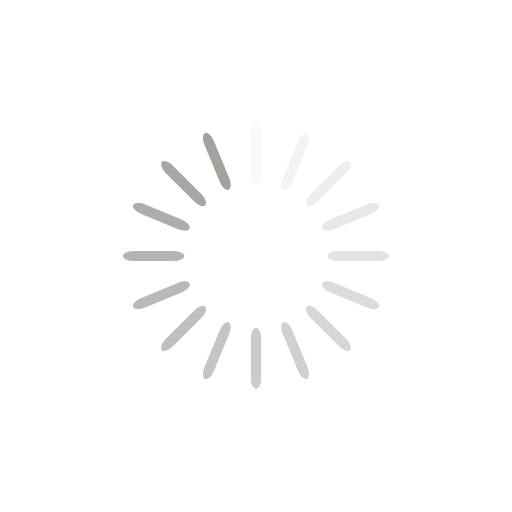
t = 0.00 s
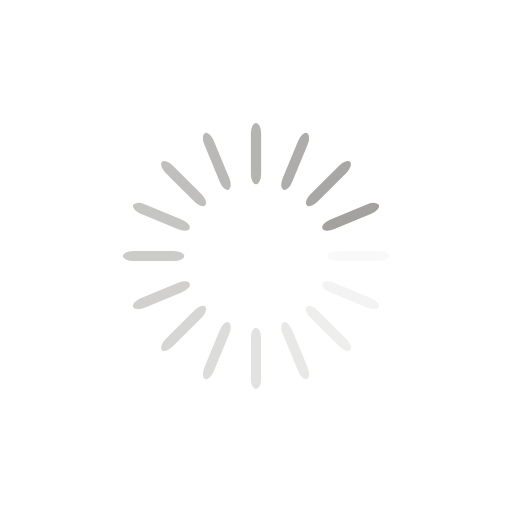
t = 0.25 s
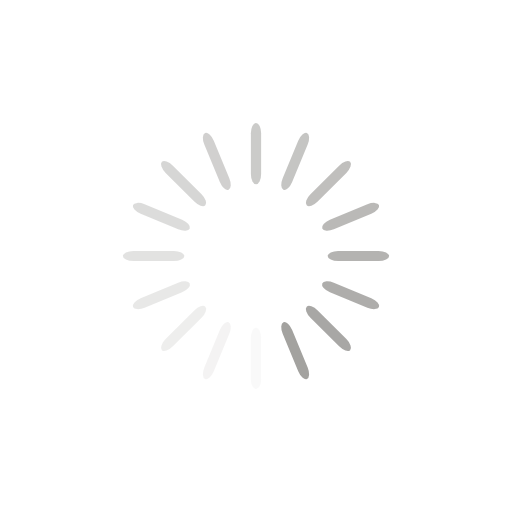
t = 0.50 s
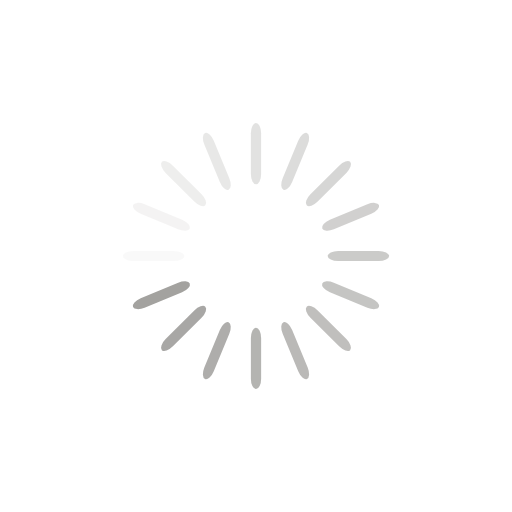
t = 0.75 s

The animated SVG that drew these frames (rendered in a browser with its animation timeline set to each time). Animation: 16 SMIL elements (animate=16); one cycle of 1.00 s, repeats indefinitely.

<?xml version="1.0" encoding="utf-8"?>
<svg xmlns="http://www.w3.org/2000/svg" xmlns:xlink="http://www.w3.org/1999/xlink" style="margin: auto; background: none; display: block; shape-rendering: auto;" width="200px" height="200px" viewBox="0 0 100 100" preserveAspectRatio="xMidYMid">
<g transform="rotate(0 50 50)">
  <rect x="49" y="24" rx="1" ry="2.04" width="2" height="12" fill="#a3a29f">
    <animate attributeName="opacity" values="1;0" keyTimes="0;1" dur="1s" begin="-0.9375s" repeatCount="indefinite"></animate>
  </rect>
</g><g transform="rotate(22.5 50 50)">
  <rect x="49" y="24" rx="1" ry="2.04" width="2" height="12" fill="#a3a29f">
    <animate attributeName="opacity" values="1;0" keyTimes="0;1" dur="1s" begin="-0.875s" repeatCount="indefinite"></animate>
  </rect>
</g><g transform="rotate(45 50 50)">
  <rect x="49" y="24" rx="1" ry="2.04" width="2" height="12" fill="#a3a29f">
    <animate attributeName="opacity" values="1;0" keyTimes="0;1" dur="1s" begin="-0.8125s" repeatCount="indefinite"></animate>
  </rect>
</g><g transform="rotate(67.5 50 50)">
  <rect x="49" y="24" rx="1" ry="2.04" width="2" height="12" fill="#a3a29f">
    <animate attributeName="opacity" values="1;0" keyTimes="0;1" dur="1s" begin="-0.75s" repeatCount="indefinite"></animate>
  </rect>
</g><g transform="rotate(90 50 50)">
  <rect x="49" y="24" rx="1" ry="2.04" width="2" height="12" fill="#a3a29f">
    <animate attributeName="opacity" values="1;0" keyTimes="0;1" dur="1s" begin="-0.6875s" repeatCount="indefinite"></animate>
  </rect>
</g><g transform="rotate(112.5 50 50)">
  <rect x="49" y="24" rx="1" ry="2.04" width="2" height="12" fill="#a3a29f">
    <animate attributeName="opacity" values="1;0" keyTimes="0;1" dur="1s" begin="-0.625s" repeatCount="indefinite"></animate>
  </rect>
</g><g transform="rotate(135 50 50)">
  <rect x="49" y="24" rx="1" ry="2.04" width="2" height="12" fill="#a3a29f">
    <animate attributeName="opacity" values="1;0" keyTimes="0;1" dur="1s" begin="-0.5625s" repeatCount="indefinite"></animate>
  </rect>
</g><g transform="rotate(157.5 50 50)">
  <rect x="49" y="24" rx="1" ry="2.04" width="2" height="12" fill="#a3a29f">
    <animate attributeName="opacity" values="1;0" keyTimes="0;1" dur="1s" begin="-0.5s" repeatCount="indefinite"></animate>
  </rect>
</g><g transform="rotate(180 50 50)">
  <rect x="49" y="24" rx="1" ry="2.04" width="2" height="12" fill="#a3a29f">
    <animate attributeName="opacity" values="1;0" keyTimes="0;1" dur="1s" begin="-0.4375s" repeatCount="indefinite"></animate>
  </rect>
</g><g transform="rotate(202.5 50 50)">
  <rect x="49" y="24" rx="1" ry="2.04" width="2" height="12" fill="#a3a29f">
    <animate attributeName="opacity" values="1;0" keyTimes="0;1" dur="1s" begin="-0.375s" repeatCount="indefinite"></animate>
  </rect>
</g><g transform="rotate(225 50 50)">
  <rect x="49" y="24" rx="1" ry="2.04" width="2" height="12" fill="#a3a29f">
    <animate attributeName="opacity" values="1;0" keyTimes="0;1" dur="1s" begin="-0.3125s" repeatCount="indefinite"></animate>
  </rect>
</g><g transform="rotate(247.5 50 50)">
  <rect x="49" y="24" rx="1" ry="2.04" width="2" height="12" fill="#a3a29f">
    <animate attributeName="opacity" values="1;0" keyTimes="0;1" dur="1s" begin="-0.25s" repeatCount="indefinite"></animate>
  </rect>
</g><g transform="rotate(270 50 50)">
  <rect x="49" y="24" rx="1" ry="2.04" width="2" height="12" fill="#a3a29f">
    <animate attributeName="opacity" values="1;0" keyTimes="0;1" dur="1s" begin="-0.1875s" repeatCount="indefinite"></animate>
  </rect>
</g><g transform="rotate(292.5 50 50)">
  <rect x="49" y="24" rx="1" ry="2.04" width="2" height="12" fill="#a3a29f">
    <animate attributeName="opacity" values="1;0" keyTimes="0;1" dur="1s" begin="-0.125s" repeatCount="indefinite"></animate>
  </rect>
</g><g transform="rotate(315 50 50)">
  <rect x="49" y="24" rx="1" ry="2.04" width="2" height="12" fill="#a3a29f">
    <animate attributeName="opacity" values="1;0" keyTimes="0;1" dur="1s" begin="-0.0625s" repeatCount="indefinite"></animate>
  </rect>
</g><g transform="rotate(337.5 50 50)">
  <rect x="49" y="24" rx="1" ry="2.04" width="2" height="12" fill="#a3a29f">
    <animate attributeName="opacity" values="1;0" keyTimes="0;1" dur="1s" begin="0s" repeatCount="indefinite"></animate>
  </rect>
</g>
<!-- [ldio] generated by https://loading.io/ --></svg>
